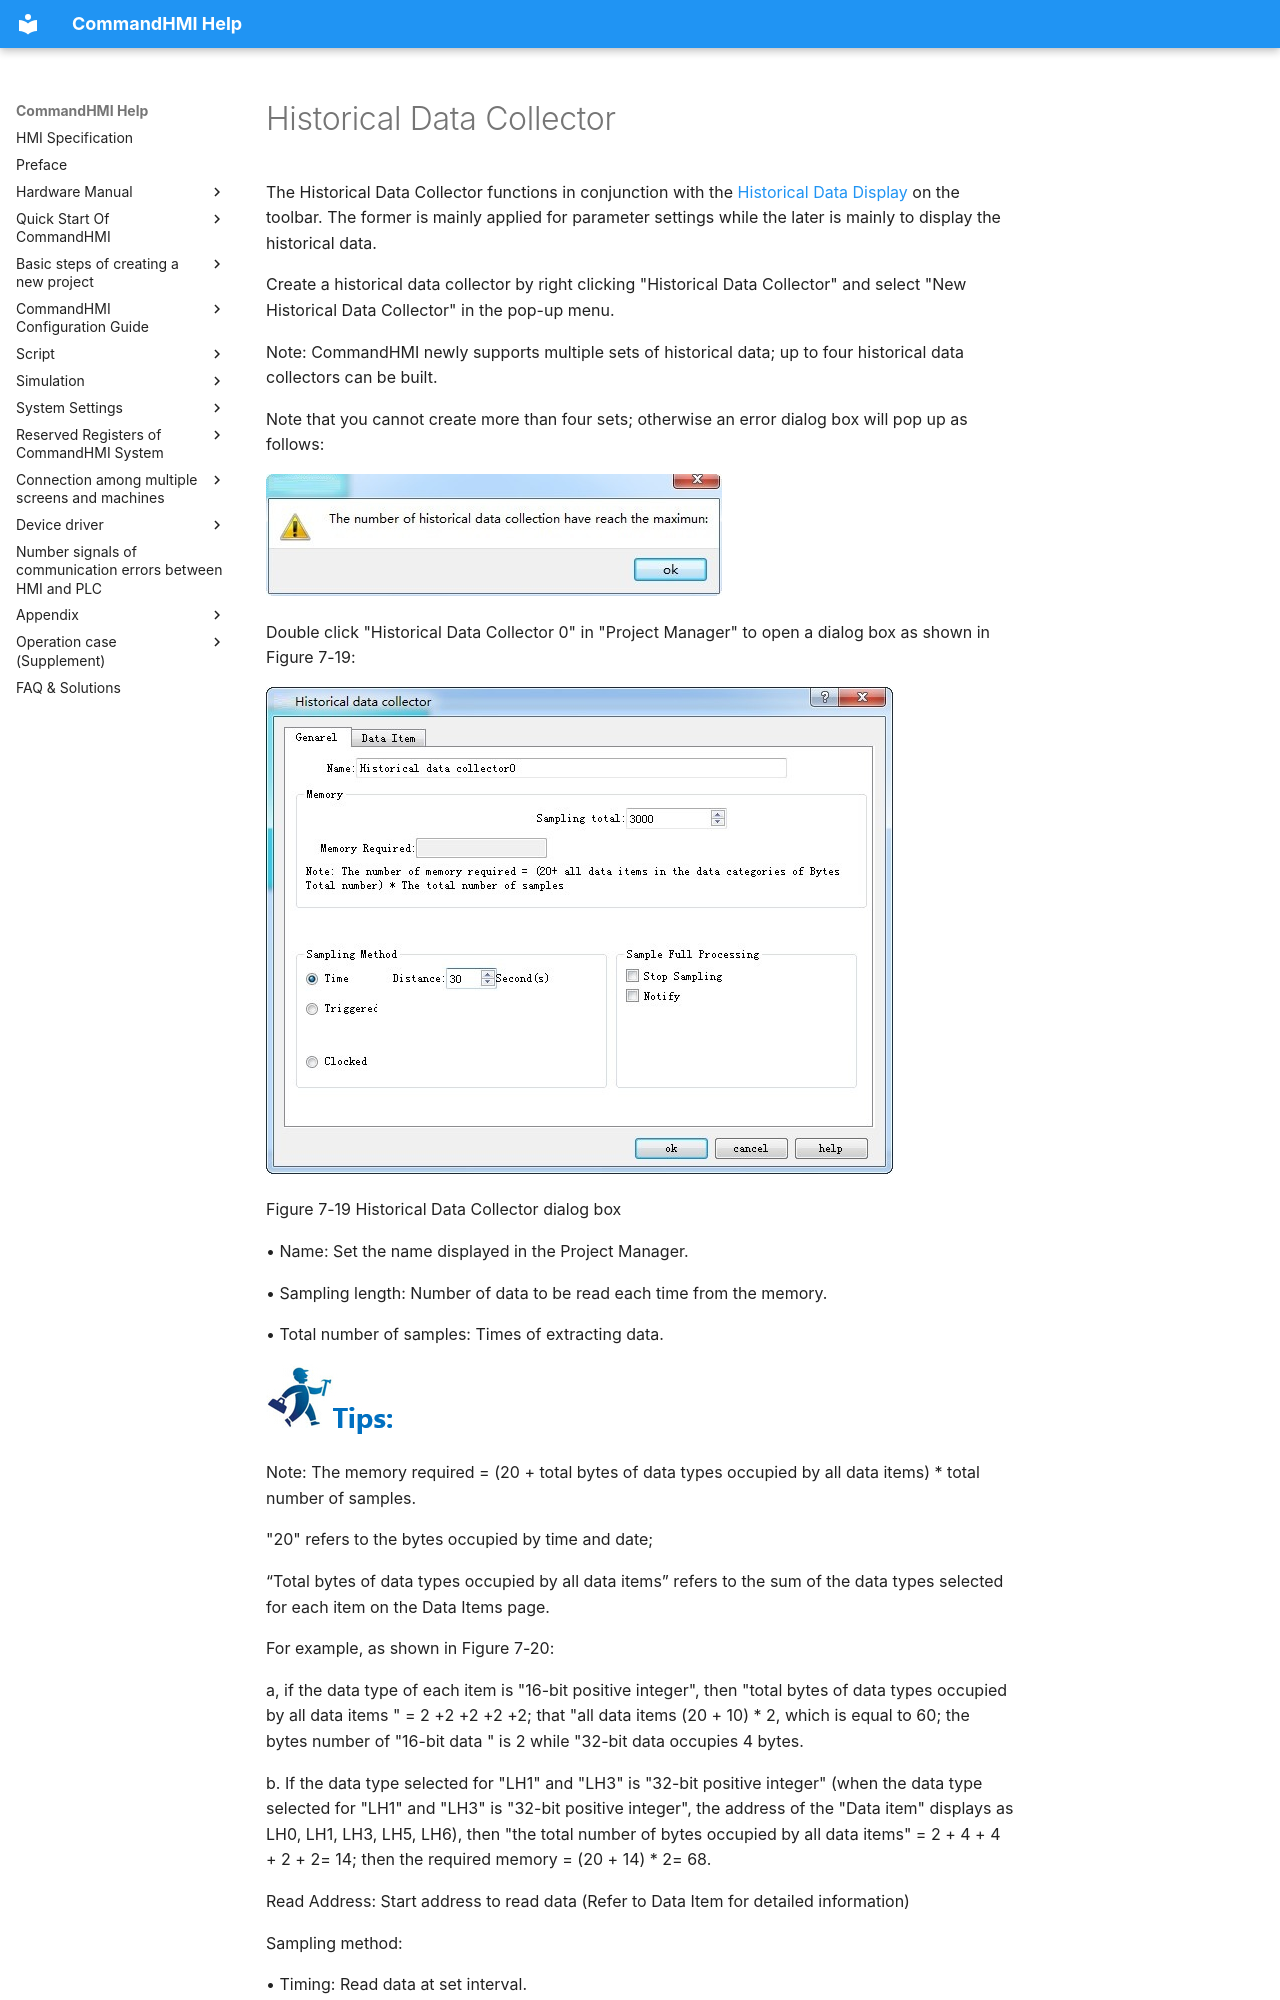

repository: AceAutomation/commandhmi-aide · page: en/setting/history-data.html · generator: mkdocs

# Historical Data Collector

The Historical Data Collector functions in conjunction with the [Historical Data Display](../configuration-guide/extended-controls/history-record.md) on the toolbar. The former is mainly applied for parameter settings while the later is mainly to display the historical data.

Create a historical data collector by right clicking "Historical Data Collector" and select "New Historical Data Collector" in the pop-up menu.

Note: CommandHMI newly supports multiple sets of historical data; up to four historical data collectors can be built.

Note that you cannot create more than four sets; otherwise an error dialog box will pop up as follows:

<img src="history-data.files/image008.jpg" width="456" />

Double click "Historical Data Collector 0" in "Project Manager" to open a dialog box as shown in Figure 7-19:

<img src="history-data.files/image009.jpg" width="627" />

Figure 7-19     Historical Data Collector dialog box

• Name: Set the name displayed in the Project Manager.

• Sampling length: Number of data to be read each time from the memory.

• Total number of samples: Times of extracting data.

<img src="history-data.files/image004.jpg" width="130" />

Note: The memory required = (20 + total bytes of data types occupied by all data items) \* total number of samples.

"20" refers to the bytes occupied by time and date;

“Total bytes of data types occupied by all data items” refers to the sum of the data types selected for each item on the Data Items page.

For example, as shown in Figure 7-20:

a, if the data type of each item is "16-bit positive integer", then "total bytes of data types occupied by all data items " = 2 +2 +2 +2 +2; that "all data items (20 + 10) \* 2, which is equal to 60; the bytes number of "16-bit data " is 2 while "32-bit data occupies 4 bytes.

b\. If the data type selected for "LH1" and "LH3" is "32-bit positive integer" (when the data type selected for "LH1" and "LH3" is "32-bit positive integer", the address of the "Data item" displays as LH0, LH1, LH3, LH5, LH6), then "the total number of bytes occupied by all data items" = 2 + 4 + 4 + 2 + 2= 14; then the required memory = (20 + 14) \* 2= 68.

Read Address: Start address to read data (Refer to Data Item for detailed information)

Sampling method:

• Timing: Read data at set interval.

• Trigger: Read data when the value of the trigger address is 1.

• Clock: Start reading data at a user-set time interval.

Full sampling disposal manner: Disposal when the data sampling reaches the maximum total number.

Stop sampling: Stop data sampling in case of full sampling; if this option is not selected, the new read data will replace the oldest one.

Notify: Inform an address whose value is 1 when the sampling number reaches the maximum.
